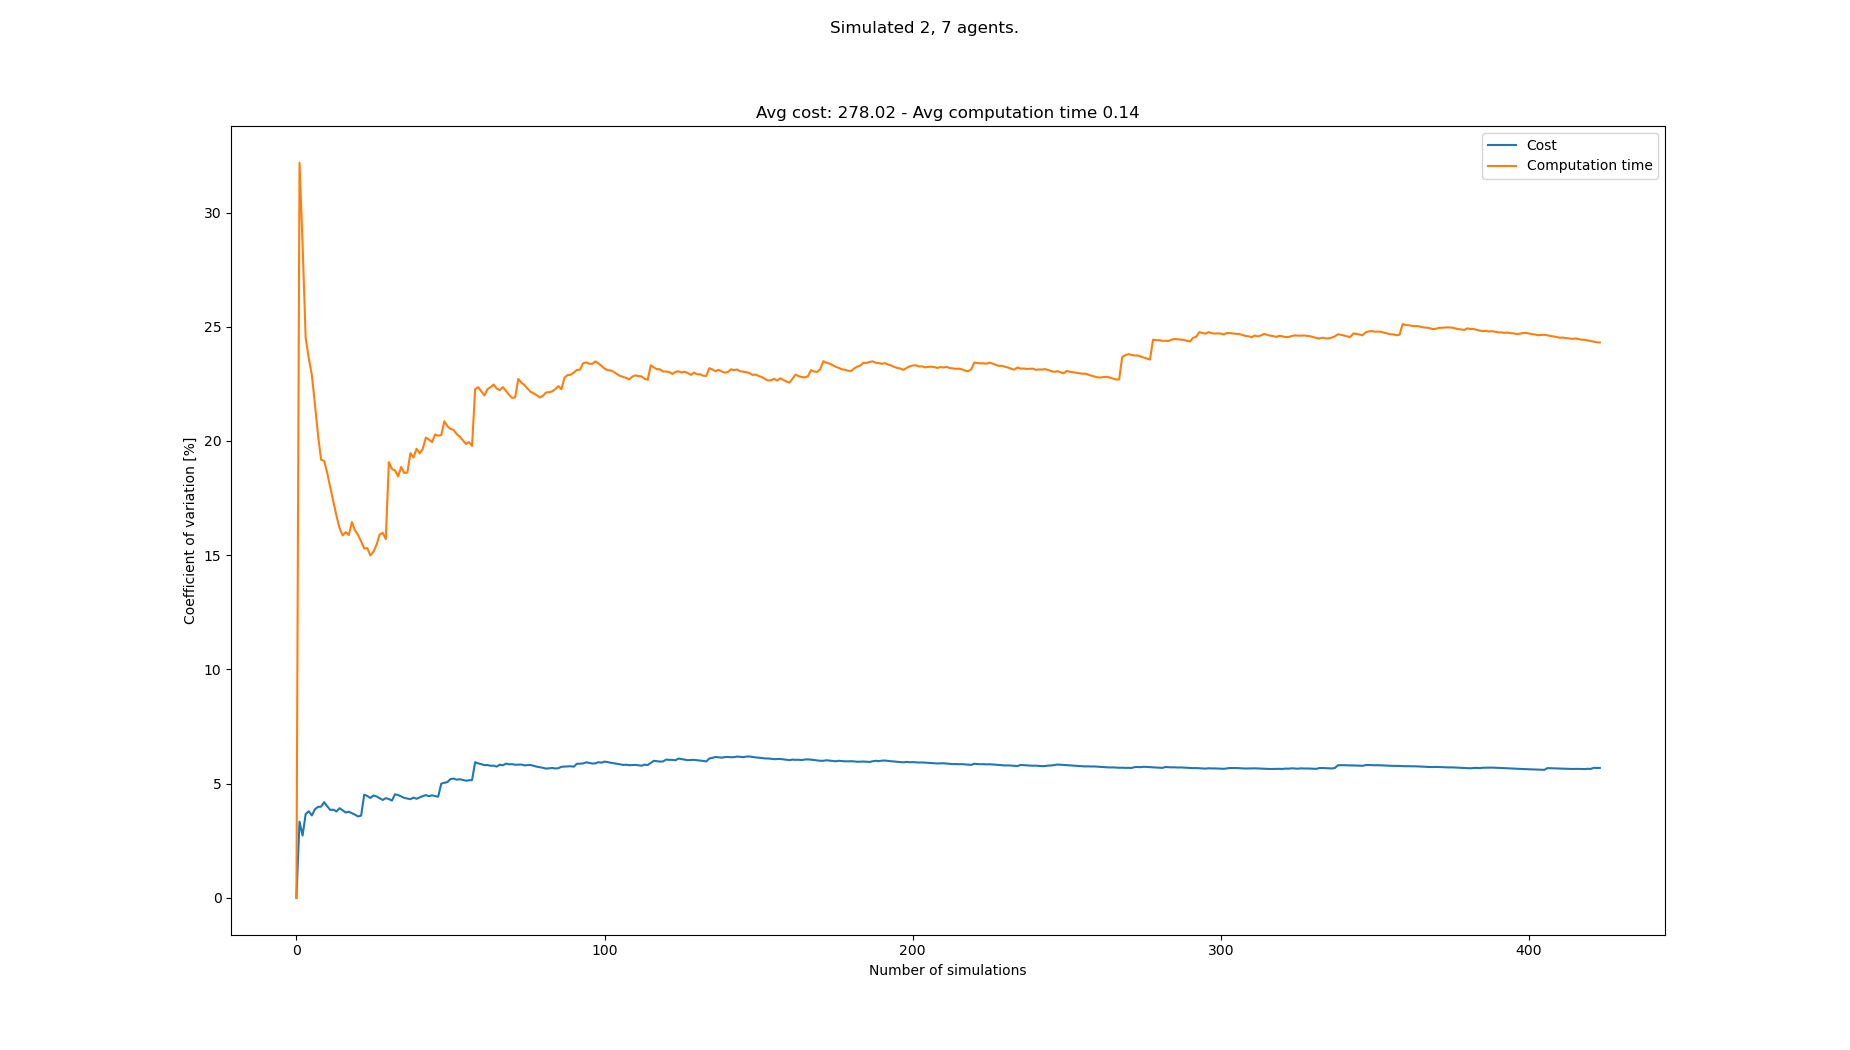

Data behind this chart, as committed beside it:
starts, goals, Cost, Cost_var, Cost_mean, Cost_std, Computation time, Computation time_var, Computation time_mean, Computation time_std
[(2, 0), (5, 0), (4, 21), (0, 21), (2, 2…, [(8, 21), (3, 21), (6, 0), (8, 0), (7, 0…, 261, 0.0, 261.0, 0.0, 0.09666, 0.0, 0.09666, 0.0
[(3, 0), (6, 0), (0, 21), (7, 21), (2, 2…, [(1, 21), (8, 21), (5, 0), (0, 0), (8, 0…, 279, 3.333, 270.0, 9.0, 0.1884, 32.18, 0.1425, 0.04587
[(7, 0), (1, 0), (6, 21), (3, 21), (8, 2…, [(6, 21), (8, 21), (2, 0), (5, 0), (3, 0…, 270, 2.722, 270.0, 7.348, 0.1215, 28.59, 0.1355, 0.03875
[(5, 0), (8, 0), (3, 21), (5, 21), (2, 2…, [(3, 21), (2, 21), (2, 0), (6, 0), (0, 0…, 288, 3.666, 274.5, 10.06, 0.1475, 24.51, 0.1385, 0.03396
[(0, 0), (3, 0), (8, 21), (5, 21), (7, 2…, [(8, 21), (0, 21), (8, 0), (1, 0), (3, 0…, 288, 3.786, 277.2, 10.5, 0.1161, 23.63, 0.134, 0.03167
[(1, 0), (7, 0), (1, 21), (7, 21), (5, 2…, [(0, 21), (1, 21), (8, 0), (0, 0), (4, 0…, 270, 3.605, 276.0, 9.95, 0.1136, 22.89, 0.1306, 0.0299
[(8, 0), (4, 0), (7, 21), (6, 21), (2, 2…, [(8, 21), (0, 21), (5, 0), (8, 0), (1, 0…, 261, 3.871, 273.9, 10.6, 0.1203, 21.61, 0.1292, 0.02791
[(3, 0), (5, 0), (6, 21), (4, 21), (3, 2…, [(8, 21), (1, 21), (2, 0), (5, 0), (8, 0…, 288, 3.978, 275.6, 10.97, 0.1267, 20.28, 0.1288, 0.02612
[(8, 0), (1, 0), (3, 21), (0, 21), (2, 2…, [(0, 21), (4, 21), (8, 0), (0, 0), (7, 0…, 288, 3.987, 277.0, 11.05, 0.1258, 19.18, 0.1285, 0.02465
[(2, 0), (8, 0), (7, 21), (6, 21), (8, 2…, [(0, 21), (6, 21), (6, 0), (1, 0), (0, 0…, 261, 4.185, 275.4, 11.53, 0.1079, 19.13, 0.1265, 0.02419
[(8, 0), (7, 0), (4, 21), (0, 21), (8, 2…, [(4, 21), (3, 21), (7, 0), (8, 0), (3, 0…, 279, 4.003, 275.7, 11.04, 0.1481, 18.6, 0.1284, 0.02388
[(8, 0), (2, 0), (0, 21), (8, 21), (2, 2…, [(8, 21), (5, 21), (2, 0), (0, 0), (8, 0…, 279, 3.843, 276.0, 10.61, 0.1213, 17.96, 0.1278, 0.02295
[(0, 0), (6, 0), (1, 21), (3, 21), (4, 2…, [(7, 21), (8, 21), (6, 0), (8, 0), (5, 0…, 288, 3.857, 276.9, 10.68, 0.1225, 17.34, 0.1274, 0.0221
[(7, 0), (3, 0), (4, 21), (0, 21), (3, 2…, [(7, 21), (1, 21), (2, 0), (0, 0), (6, 0…, 270, 3.779, 276.4, 10.45, 0.1264, 16.72, 0.1273, 0.02129
[(8, 0), (3, 0), (3, 21), (6, 21), (2, 2…, [(4, 21), (6, 21), (6, 0), (7, 0), (2, 0…, 261, 3.922, 275.4, 10.8, 0.1368, 16.18, 0.128, 0.02071
[(2, 0), (0, 0), (0, 21), (2, 21), (1, 2…, [(7, 21), (2, 21), (1, 0), (4, 0), (3, 0…, 270, 3.831, 275.1, 10.54, 0.145, 15.86, 0.129, 0.02047
[(4, 0), (3, 0), (6, 21), (2, 21), (5, 2…, [(8, 21), (3, 21), (5, 0), (3, 0), (1, 0…, 279, 3.729, 275.3, 10.27, 0.1081, 16.01, 0.1278, 0.02046
[(5, 0), (1, 0), (5, 21), (8, 21), (6, 2…, [(0, 21), (5, 21), (0, 0), (7, 0), (3, 0…, 288, 3.765, 276.0, 10.39, 0.1494, 15.88, 0.129, 0.02049
[(0, 0), (3, 0), (5, 21), (8, 21), (2, 2…, [(1, 21), (0, 21), (3, 0), (0, 0), (7, 0…, 270, 3.701, 275.7, 10.2, 0.09998, 16.45, 0.1275, 0.02097
[(7, 0), (5, 0), (4, 21), (1, 21), (6, 2…, [(4, 21), (0, 21), (4, 0), (2, 0), (3, 0…, 270, 3.639, 275.4, 10.02, 0.1225, 16.09, 0.1272, 0.02047
[(1, 0), (6, 0), (7, 21), (8, 21), (5, 2…, [(2, 21), (7, 21), (0, 0), (5, 0), (3, 0…, 279, 3.56, 275.6, 9.81, 0.1455, 15.89, 0.1281, 0.02035
[(2, 0), (1, 0), (1, 21), (8, 21), (4, 2…, [(1, 21), (7, 21), (0, 0), (2, 0), (3, 0…, 288, 3.595, 276.1, 9.928, 0.1416, 15.6, 0.1287, 0.02008
[(4, 0), (1, 0), (4, 21), (1, 21), (5, 2…, [(0, 21), (7, 21), (6, 0), (5, 0), (8, 0…, 315, 4.511, 277.8, 12.53, 0.1388, 15.29, 0.1292, 0.01975
[(7, 0), (0, 0), (6, 21), (1, 21), (0, 2…, [(2, 21), (4, 21), (6, 0), (7, 0), (1, 0…, 270, 4.457, 277.5, 12.37, 0.1532, 15.3, 0.1302, 0.01992
[(0, 0), (7, 0), (3, 21), (2, 21), (6, 2…, [(5, 21), (8, 21), (1, 0), (5, 0), (8, 0…, 279, 4.368, 277.6, 12.12, 0.1328, 14.99, 0.1303, 0.01952
[(0, 0), (5, 0), (5, 21), (0, 21), (1, 2…, [(1, 21), (5, 21), (4, 0), (3, 0), (6, 0…, 297, 4.478, 278.3, 12.46, 0.1083, 15.15, 0.1294, 0.01961
[(6, 0), (2, 0), (2, 21), (6, 21), (4, 2…, [(0, 21), (1, 21), (2, 0), (0, 0), (6, 0…, 288, 4.437, 278.7, 12.36, 0.1616, 15.45, 0.1306, 0.02018
[(7, 0), (4, 0), (0, 21), (2, 21), (3, 2…, [(1, 21), (2, 21), (6, 0), (4, 0), (2, 0…, 279, 4.357, 278.7, 12.14, 0.1678, 15.9, 0.1319, 0.02098
[(6, 0), (8, 0), (3, 21), (4, 21), (7, 2…, [(8, 21), (0, 21), (3, 0), (6, 0), (8, 0…, 279, 4.281, 278.7, 11.93, 0.1111, 15.98, 0.1312, 0.02097
[(0, 0), (3, 0), (2, 21), (0, 21), (4, 2…, [(1, 21), (3, 21), (0, 0), (6, 0), (5, 0…, 297, 4.362, 279.3, 12.18, 0.1334, 15.7, 0.1313, 0.02062
[(1, 0), (4, 0), (8, 21), (2, 21), (4, 2…, [(4, 21), (6, 21), (0, 0), (3, 0), (4, 0…, 288, 4.322, 279.6, 12.08, 0.2195, 19.07, 0.1341, 0.02558
[(6, 0), (0, 0), (2, 21), (7, 21), (1, 2…, [(4, 21), (6, 21), (2, 0), (4, 0), (3, 0…, 279, 4.254, 279.6, 11.89, 0.1441, 18.77, 0.1345, 0.02524
[(5, 0), (4, 0), (8, 21), (3, 21), (0, 2…, [(7, 21), (8, 21), (8, 0), (7, 0), (4, 0…, 252, 4.531, 278.7, 12.63, 0.1162, 18.71, 0.1339, 0.02505
[(6, 0), (0, 0), (4, 21), (5, 21), (3, 2…, [(4, 21), (7, 21), (0, 0), (1, 0), (5, 0…, 270, 4.499, 278.5, 12.53, 0.1304, 18.45, 0.1338, 0.02469
[(0, 0), (2, 0), (1, 21), (3, 21), (0, 2…, [(6, 21), (2, 21), (3, 0), (4, 0), (8, 0…, 279, 4.434, 278.5, 12.35, 0.1793, 18.86, 0.1351, 0.02548
[(7, 0), (4, 0), (1, 21), (3, 21), (5, 2…, [(8, 21), (1, 21), (5, 0), (3, 0), (1, 0…, 279, 4.372, 278.5, 12.18, 0.1442, 18.6, 0.1353, 0.02517
[(4, 0), (2, 0), (8, 21), (4, 21), (7, 2…, [(8, 21), (3, 21), (0, 0), (2, 0), (7, 0…, 270, 4.344, 278.3, 12.09, 0.1132, 18.62, 0.1347, 0.02509
[(3, 0), (8, 0), (3, 21), (1, 21), (2, 2…, [(6, 21), (8, 21), (4, 0), (1, 0), (3, 0…, 270, 4.316, 278.1, 12, 0.08558, 19.47, 0.1335, 0.02598
[(8, 0), (0, 0), (2, 21), (3, 21), (8, 2…, [(0, 21), (2, 21), (6, 0), (1, 0), (4, 0…, 297, 4.387, 278.5, 12.22, 0.1244, 19.28, 0.1332, 0.02568
[(2, 0), (7, 0), (5, 21), (1, 21), (0, 2…, [(2, 21), (1, 21), (8, 0), (5, 0), (2, 0…, 279, 4.332, 278.6, 12.07, 0.1808, 19.66, 0.1344, 0.02643
[(4, 0), (1, 0), (2, 21), (0, 21), (3, 2…, [(0, 21), (5, 21), (7, 0), (6, 0), (5, 0…, 261, 4.394, 278.1, 12.22, 0.1514, 19.46, 0.1348, 0.02623
[(2, 0), (4, 0), (1, 21), (3, 21), (7, 2…, [(8, 21), (4, 21), (8, 0), (2, 0), (1, 0…, 261, 4.449, 277.7, 12.35, 0.1037, 19.65, 0.1341, 0.02635
[(5, 0), (0, 0), (4, 21), (0, 21), (2, 2…, [(3, 21), (6, 21), (4, 0), (1, 0), (2, 0…, 261, 4.495, 277.3, 12.47, 0.1877, 20.15, 0.1353, 0.02727
[(0, 0), (6, 0), (2, 21), (6, 21), (0, 2…, [(0, 21), (4, 21), (8, 0), (3, 0), (6, 0…, 279, 4.444, 277.4, 12.33, 0.1631, 20.06, 0.136, 0.02727
[(8, 0), (4, 0), (8, 21), (1, 21), (0, 2…, [(8, 21), (7, 21), (5, 0), (4, 0), (6, 0…, 261, 4.486, 277.0, 12.43, 0.121, 19.95, 0.1356, 0.02706
[(5, 0), (7, 0), (3, 21), (0, 21), (5, 2…, [(8, 21), (0, 21), (2, 0), (3, 0), (4, 0…, 270, 4.455, 276.8, 12.33, 0.0972, 20.28, 0.1348, 0.02734
[(8, 0), (4, 0), (8, 21), (2, 21), (4, 2…, [(8, 21), (3, 21), (7, 0), (5, 0), (8, 0…, 270, 4.424, 276.7, 12.24, 0.1649, 20.23, 0.1354, 0.0274
[(1, 0), (7, 0), (8, 21), (1, 21), (3, 2…, [(6, 21), (0, 21), (4, 0), (3, 0), (2, 0…, 324, 4.994, 277.7, 13.87, 0.1713, 20.26, 0.1362, 0.02759
[(5, 0), (2, 0), (0, 21), (8, 21), (2, 2…, [(6, 21), (2, 21), (2, 0), (7, 0), (8, 0…, 297, 5.033, 278.1, 14, 0.1981, 20.86, 0.1374, 0.02868
[(5, 0), (0, 0), (4, 21), (8, 21), (7, 2…, [(2, 21), (0, 21), (0, 0), (2, 0), (4, 0…, 297, 5.066, 278.5, 14.11, 0.1433, 20.64, 0.1376, 0.0284
[(1, 0), (5, 0), (2, 21), (7, 21), (6, 2…, [(6, 21), (1, 21), (3, 0), (6, 0), (1, 0…, 252, 5.195, 277.9, 14.44, 0.1629, 20.53, 0.1381, 0.02834
[(1, 0), (3, 0), (6, 21), (5, 21), (3, 2…, [(5, 21), (4, 21), (1, 0), (2, 0), (5, 0…, 261, 5.219, 277.6, 14.49, 0.1178, 20.48, 0.1377, 0.0282
[(4, 0), (8, 0), (6, 21), (4, 21), (3, 2…, [(8, 21), (6, 21), (6, 0), (1, 0), (8, 0…, 279, 5.17, 277.6, 14.35, 0.1345, 20.3, 0.1376, 0.02794
[(7, 0), (2, 0), (2, 21), (3, 21), (7, 2…, [(1, 21), (5, 21), (2, 0), (8, 0), (4, 0…, 261, 5.191, 277.3, 14.4, 0.1624, 20.19, 0.1381, 0.02788
[(5, 0), (1, 0), (6, 21), (5, 21), (1, 2…, [(6, 21), (2, 21), (4, 0), (0, 0), (5, 0…, 270, 5.158, 277.2, 14.3, 0.1323, 20.03, 0.138, 0.02764
[(2, 0), (4, 0), (0, 21), (1, 21), (2, 2…, [(8, 21), (5, 21), (4, 0), (0, 0), (2, 0…, 270, 5.125, 277.1, 14.2, 0.1328, 19.87, 0.1379, 0.0274
[(2, 0), (1, 0), (4, 21), (1, 21), (6, 2…, [(2, 21), (4, 21), (6, 0), (7, 0), (3, 0…, 261, 5.142, 276.8, 14.23, 0.1096, 19.95, 0.1374, 0.02741
[(2, 0), (0, 0), (3, 21), (1, 21), (0, 2…, [(4, 21), (0, 21), (0, 0), (8, 0), (5, 0…, 261, 5.157, 276.5, 14.26, 0.1356, 19.78, 0.1373, 0.02717
[(0, 0), (2, 0), (7, 21), (6, 21), (0, 2…, [(3, 21), (4, 21), (2, 0), (7, 0), (3, 0…, 342, 5.933, 277.6, 16.47, 0.2567, 22.27, 0.1394, 0.03103
[(8, 0), (4, 0), (6, 21), (1, 21), (2, 2…, [(4, 21), (0, 21), (3, 0), (8, 0), (7, 0…, 279, 5.883, 277.6, 16.33, 0.1078, 22.35, 0.1388, 0.03104
... 333 more rows
